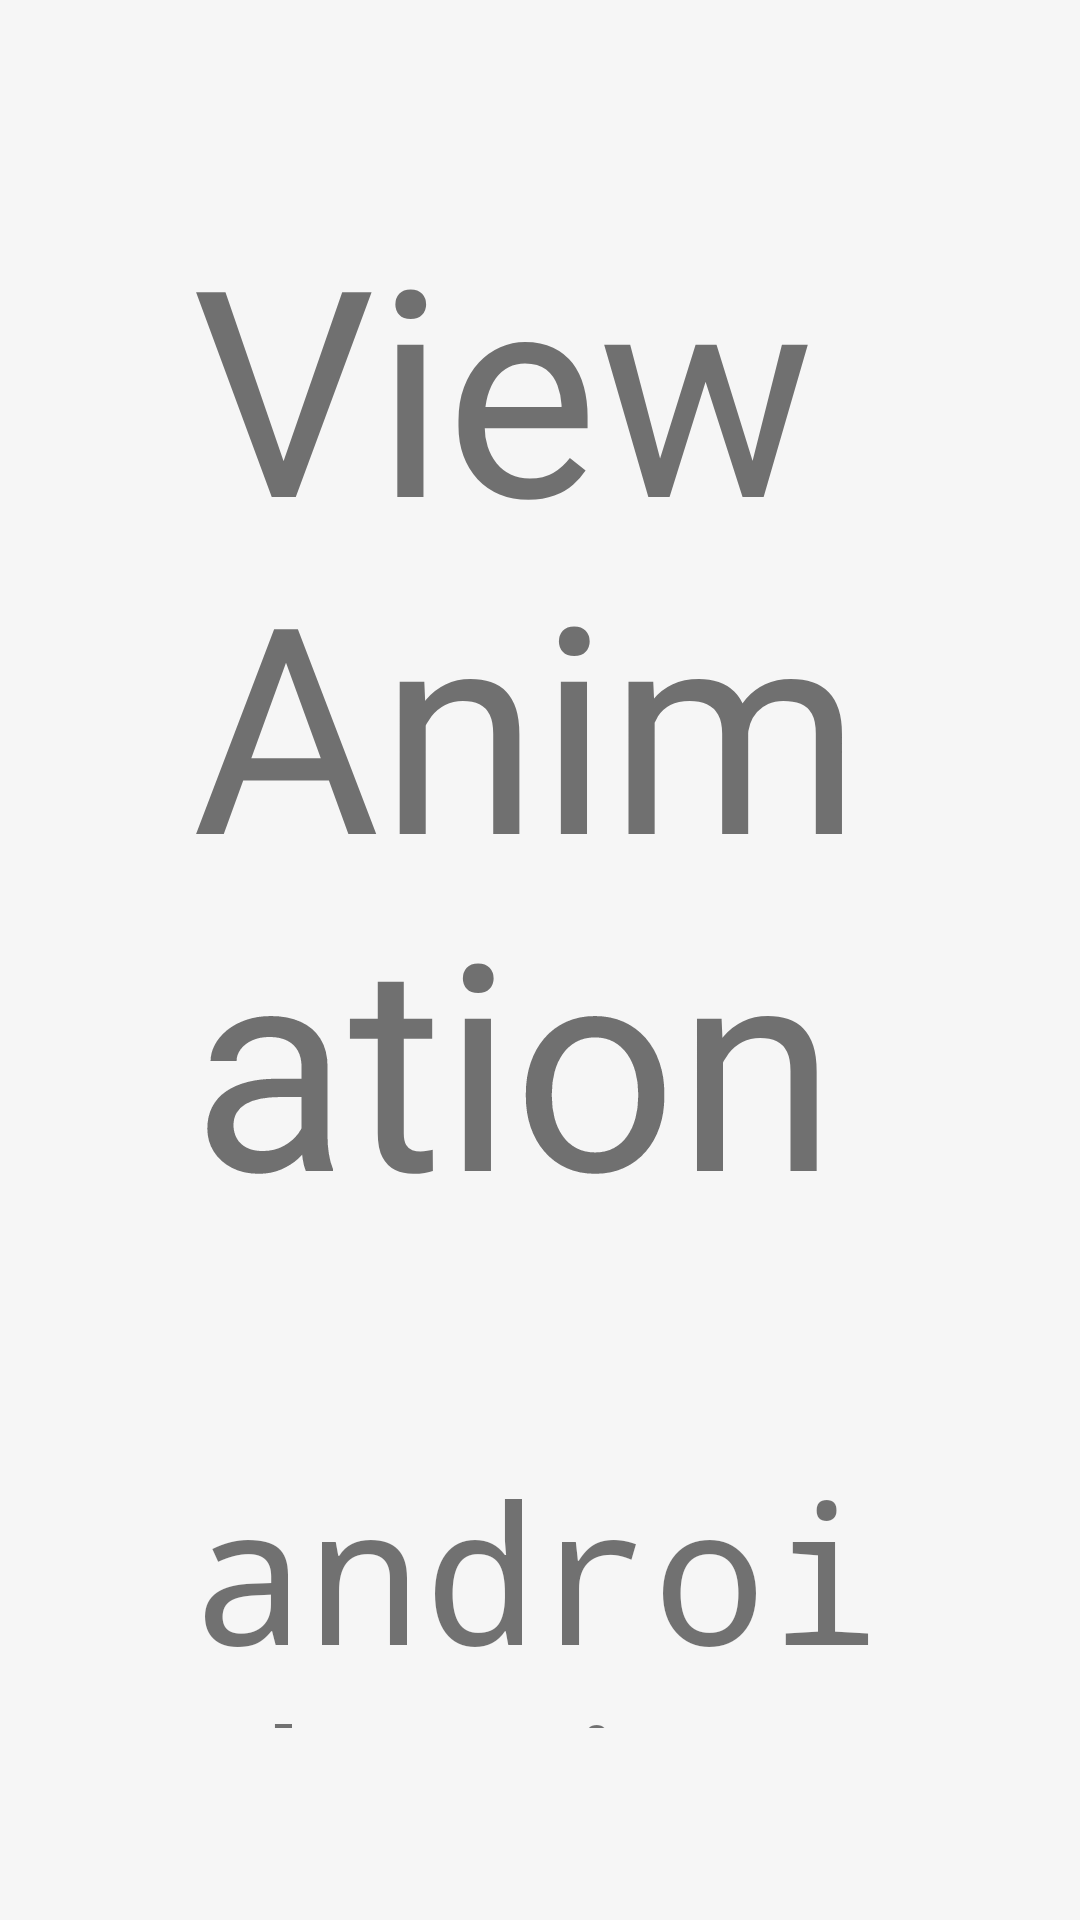

Layout XML and referenced resources for this Android screen:
<!-- AndroidManifest.xml: application theme Theme.AnimateIt -->
<!-- res/layout/page_view_animation.xml -->
<?xml version="1.0" encoding="utf-8"?>
<LinearLayout
    xmlns:android="http://schemas.android.com/apk/res/android"
    android:layout_width="match_parent"
    android:layout_height="match_parent"
    android:orientation="vertical"
    android:padding="@dimen/spacing_large">

    <TextView
        style="@style/Widget.AnimateIt.TextView.Title"
        android:layout_width="wrap_content"
        android:layout_height="wrap_content"
        android:layout_margin="@dimen/spacing_large"
        android:text="View Animation" />

    <TextView
        style="@style/Widget.AnimateIt.TextView.Paragraph"
        android:layout_width="wrap_content"
        android:layout_height="wrap_content"
        android:layout_margin="@dimen/spacing_large"
        android:text="android.view.animation.Animation"
        android:typeface="monospace" />

    <TextView
        style="@style/Widget.AnimateIt.TextView.Paragraph"
        android:layout_width="wrap_content"
        android:layout_height="wrap_content"
        android:layout_margin="@dimen/spacing_large"
        android:text="Forget it" />

    <TextView
        style="@style/Widget.AnimateIt.TextView.Paragraph"
        android:layout_width="wrap_content"
        android:layout_height="wrap_content"
        android:layout_margin="@dimen/spacing_large"
        android:text="XML: &lt;alpha&gt;, &lt;rotate&gt;, &lt;scale&gt;, &lt;translate&gt;, and &lt;set&gt;" />

</LinearLayout>
<!-- resources referenced by this layout -->
<resources>
  <dimen name="spacing_large">32dp</dimen>
  <style name="Widget.AnimateIt.TextView.Paragraph" parent="Widget.MaterialComponents.TextView">
          <item name="android:textSize">@dimen/text_body</item>
      </style>
  <style name="Widget.AnimateIt.TextView.Title" parent="Widget.MaterialComponents.TextView">
          <item name="android:textSize">@dimen/text_title</item>
      </style>
  <style name="Theme.AnimateIt" parent="Theme.MaterialComponents.Light.NoActionBar">
          <item name="colorPrimary">@color/primary</item>
          <item name="colorPrimaryDark">@color/primary_dark</item>
          <item name="colorPrimaryVariant">@color/primary_dark</item>
          <item name="colorSecondary">@color/secondary</item>
          <item name="colorSecondaryVariant">@color/secondary_dark</item>
          <item name="android:windowBackground">@color/deck_background</item>
      </style>
  <dimen name="text_body">64sp</dimen>
  <dimen name="text_title">96sp</dimen>
  <color name="primary">#5d4037</color>
  <color name="primary_dark">#321911</color>
  <color name="secondary">#ff3d00</color>
  <color name="secondary_dark">#c30000</color>
  <color name="deck_background">#f6f6f6</color>
</resources>
